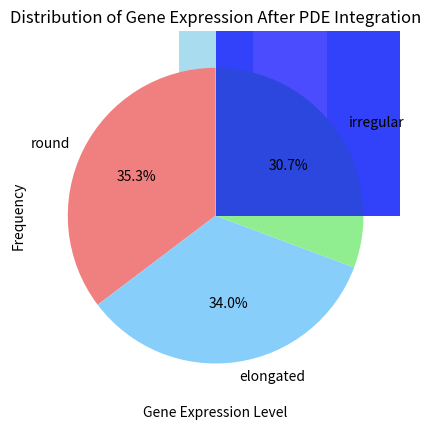

Python code for this plot:
import pandas as pd
import numpy as np
import matplotlib.pyplot as plt

# Step 1: Define parameters for synthetic data
num_samples = 1000  # Number of synthetic cells
gene_expression_range = (0, 100)  # Range for gene expression levels
stimulus_levels = ['low', 'medium', 'high']  # Possible stimulus levels
morphology_features = ['round', 'elongated', 'irregular']  # Morphological types

# Step 2: Generate synthetic data
# Generate random gene expression data
gene_expression_data = np.random.uniform(gene_expression_range[0], gene_expression_range[1], num_samples)

# Generate random stimulus levels
stimulus_data = np.random.choice(stimulus_levels, num_samples)

# Generate random morphology features
morphology_data = np.random.choice(morphology_features, num_samples)

# Step 3: Create a DataFrame
synthetic_data = pd.DataFrame({
    'Gene_Expression': gene_expression_data,
    'Stimulus_Level': stimulus_data,
    'Morphology': morphology_data
})

# Step 4: Analyze the synthetic data
def analyze_data(data):
    # Group by stimulus level and calculate mean gene expression
    mean_expression_by_stimulus = data.groupby('Stimulus_Level')['Gene_Expression'].mean()
    print("Mean Gene Expression by Stimulus Level:")
    print(mean_expression_by_stimulus)

    # Count of each morphology type
    morphology_counts = data['Morphology'].value_counts()
    print("\nCount of Each Morphology Type:")
    print(morphology_counts)

    # Summary statistics of gene expression
    summary_statistics = data['Gene_Expression'].describe()
    print("\nSummary Statistics of Gene Expression:")
    print(summary_statistics)

    return mean_expression_by_stimulus, morphology_counts, summary_statistics

# Initial analysis
mean_expression, morphology_counts, summary_statistics = analyze_data(synthetic_data)

# Step 5: PDE Simulation for Diffusion
# Parameters for the PDE simulation
D = 0.1       # Diffusion coefficient
L = 10.0      # Length of the domain
Nx = 100      # Number of spatial points
Nt = 1000     # Number of time steps
dx = L / (Nx - 1)  # Spatial step size
dt = 0.01     # Time step size

# Initial condition: a Gaussian pulse
x = np.linspace(0, L, Nx)
u = np.exp(-((x - L/2)**2) / 0.1)  # Initial concentration distribution

# Time-stepping loop for the PDE simulation
for n in range(Nt):
    u_new = u.copy()
    for i in range(1, Nx - 1):
        u_new[i] = u[i] + D * dt / dx**2 * (u[i+1] - 2*u[i] + u[i-1])
    u = u_new

# Step 6: Integrate PDE results into synthetic data
# Normalize the PDE output to match the gene expression range
u_normalized = (u - np.min(u)) / (np.max(u) - np.min(u)) * (gene_expression_range[1] - gene_expression_range[0])
gene_expression_data_with_pde = np.random.choice(u_normalized, num_samples)

# Update the synthetic data DataFrame with PDE-modulated gene expression
synthetic_data['Gene_Expression'] = gene_expression_data_with_pde

# Step 7: Re-analyze the synthetic data with updated gene expression
mean_expression_updated, morphology_counts_updated, summary_statistics_updated = analyze_data(synthetic_data)

# Step 8: Save the synthetic data to a CSV file
synthetic_data.to_csv('synthetic_gene_expression_data.csv', index=False)
print("\nSynthetic data saved to 'synthetic_gene_expression_data.csv'.")

# Step 9: Visualization functions
def plot_mean_expression(mean_expression):
    mean_expression.plot(kind='bar', color='skyblue', alpha=0.7)
    plt.title('Mean Gene Expression by Stimulus Level')
    plt.xlabel('Stimulus Level')
    plt.ylabel('Mean Gene Expression')
    plt.xticks(rotation=45)
    plt.show()

def plot_morphology_counts(morphology_counts):
    morphology_counts.plot(kind='pie', autopct='%1.1f%%', startangle=90, colors=['lightcoral', 'lightskyblue', 'lightgreen'])
    plt.title('Morphology Type Distribution')
    plt.ylabel('')  # Hide the y-label
    plt.show()

# Step 10: Visualize the results
plot_mean_expression(mean_expression_updated)
plot_morphology_counts(morphology_counts_updated)

# Optional: Plot the final gene expression distribution
plt.hist(synthetic_data['Gene_Expression'], bins=30, alpha=0.7, color='blue')
plt.title('Distribution of Gene Expression After PDE Integration')
plt.xlabel('Gene Expression Level')
plt.ylabel('Frequency')
plt.show()